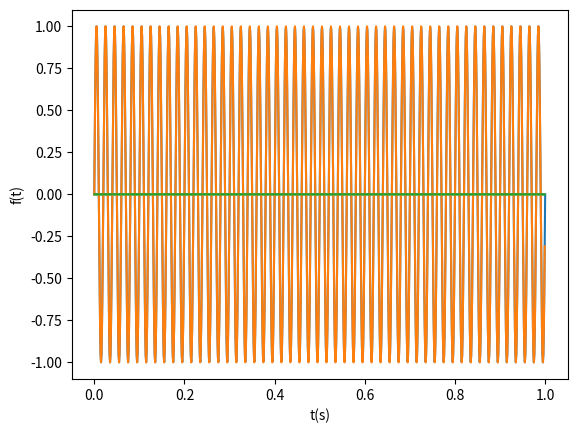
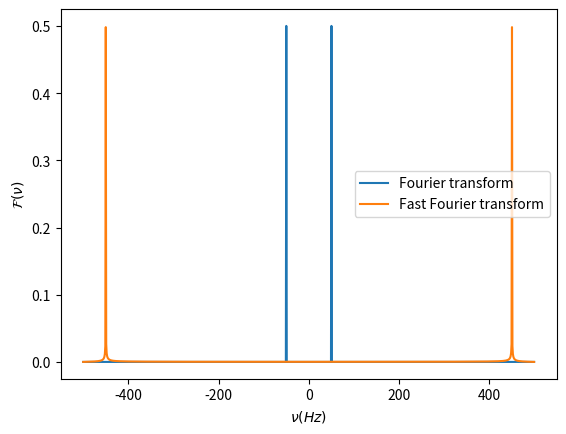

Source code (Python) for these figures, in order:
import numpy as np
import matplotlib.pyplot as plt
from scipy.fft import fft, ifft

def Fourier(y, T, t):

    N = len(y)
    freq = np.array([(i - N//2) / T for i in range(N)])     #array delle frequenze della funzione in ingresso
    tau = t[1] - t[0]

    FT = np.array(
        [np.sum(y * np.exp(2j * np.pi * freq[i] * t)) for i in range(N)]   #FT di una funzione y in input
    ) * tau

    fast_FT = fft(y) * tau

    return freq, FT, fast_FT

def InvFourier(y, nu_max, nu):

    N = len(y)
    t = np.array([i / nu_max for i in range(N)])
    delta_nu = nu[1] - nu[0]

    inv_FT = np.array(
        [np.sum(y * np.exp(- 2j * np.pi * t[i] * nu)) for i in range(N)]
    ) * delta_nu

    fast_IFFT = ifft(y) * delta_nu

    return t, inv_FT, fast_IFFT

T, N = 1, 1000
t = np.linspace(0, T, N)
y = np.sin(2 * np.pi * 50 * t)

nu, FT, fast_FFT = Fourier(y, T, t)
new_t, inv_FT, fast_IFFT = InvFourier(FT, N / T, nu)

fig, ax = plt.subplots()
ax.plot(t, y, label = 'Original data')
ax.plot(new_t, inv_FT.real, label = 'Inverse Fourier transform')
ax.plot(new_t, fast_IFFT.real, label = 'Fast Inverse Fourier transform')
ax.set_xlabel('t(s)')
ax.set_ylabel('f(t)')

fig1, ax1 = plt.subplots()
ax1.plot(nu, np.abs(FT), label = 'Fourier transform')
ax1.plot(nu, np.abs(fast_FFT), label = 'Fast Fourier transform')
ax1.set_xlabel('$\\nu (Hz)$')
ax1.set_ylabel('$\mathcal{F}(\\nu)$')

plt.legend()
plt.show()